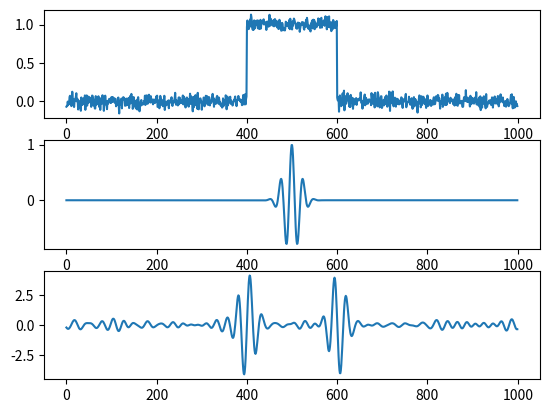

Recreate this plot in Python.
#!/usr/bin/env python
# coding: utf-8

# # COURSE: PCA and multivariate neural signal processing
# ## SECTION: Introduction
# ### VIDEO: What are spatial filters
# [redacted]

# In[ ]:


import numpy as np
import matplotlib.pyplot as plt


# In[ ]:



# number of time points
n = 1000

# time vector
t = np.linspace(-2,2,n)

# create signal
s = np.zeros(n)
s[range(int(n/2)-100,int(n/2+100))] = 1
s = s + np.random.randn(n)/20

# create filter kernel
w = np.cos(2*np.pi*10*t) * np.exp( -t**2/.01 )

# filtered signal
f = np.convolve(s,w,'same')


## plotting
plt.subplot(3,1,1)
plt.plot(s)

plt.subplot(3,1,2)
plt.plot(w)

plt.subplot(3,1,3)
plt.plot(f)

plt.show()

